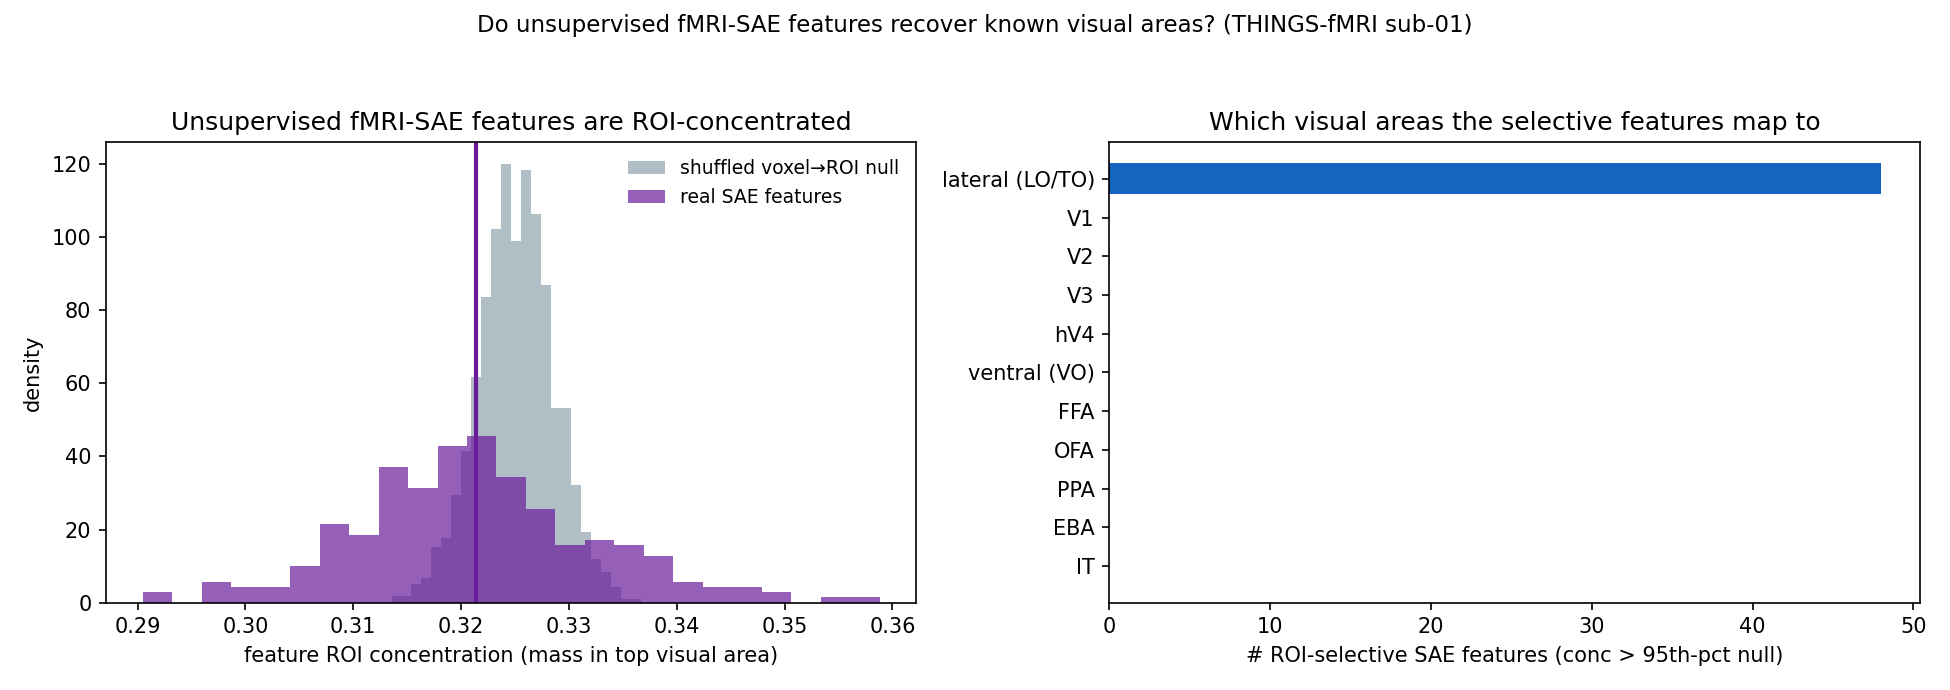

The table this chart was drawn from, first rows:
metric, value
real_mean_concentration, 0.3214
null_mean_concentration, 0.3251
n_selective_features, 48
selective_in_lateral (LO/TO), 48
